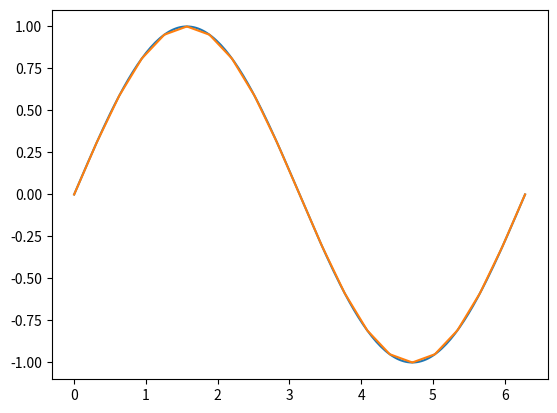
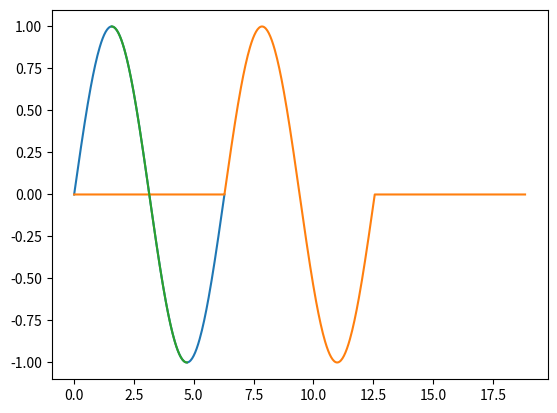

Reproduce these figures in Python, in order.
import numpy as np
import numpy.typing as npt
from warnings import warn
from decimal import Decimal
from typing import Optional
import matplotlib as mpl
import matplotlib.pyplot as plt

# If a function will only be used internally in the utils, use __ before its name, if
# it is intended for use in other modules but not by an end user, use _ before its name
# instead. Don't use preceding _ in any combination except in those cases.


def __check_domain_measurements_pair(
    domain_array: npt.NDArray[np.float64],
    measurements_array: npt.NDArray[np.complex64],
):
    """An auxiliary function that makes sure that a given domain and measurements pair
    are adequately typed, formatted and matched.

    Parameters
    ----------
    domain_array : numpy array of floats
        An array containing the temporal dimension, which measures the rate of physical
        change, be it by using domain, frequency or any other suitable quantity.
    measurements_array : numpy array of complex
        An array with the measurements of the signal recorded along the domain array.

    Returns
    -------
    A numpy array of floats
        An array containing the new temporal dimension, which measures the rate of
        physical change, be it by using domain, frequency or any other suitable
        quantity.
    A numpy array of complexes
        An array with the measurements of the signal recorded along the domain array,
        with the values corresponding to the values of the domain array.
    """
    if domain_array.shape[0] != measurements_array.shape[0]:
        raise ValueError(
            "Both the domain array and the measurements array should be of the same"
            " length along their first axis."
        )
    if np.all(np.diff(domain_array, axis=0) <= 0):
        raise ValueError(
            "Domain array values should be strictly increasing and non-repeating."
        )
    return domain_array, measurements_array


def change_domain_resolution(
    domain_array: npt.NDArray[np.float64],
    measurements_array: npt.NDArray[np.complex64],
    new_resolution: float,
):
    """Change the temporal resolution of an array of signals, assuming the temporal
    dimension of said signal is the first dimension of the array.

    Parameters
    ----------
    domain_array : numpy array of floats
        An array containing the temporal dimension, which measures the rate of physical
        change, be it by using domain, frequency or any other suitable quantity.
    measurements_array: numpy array of complex
        An array with the measurements of the signal recorded along the domain array.
    new_resolution: float
        The desired distance between any two adjacent values of the domain array.

    Returns
    -------
    A numpy array of floats
        An array containing the new temporal dimension, which measures the rate of
        physical change, be it by using domain, frequency or any other suitable
        quantity; with the new temporal resolution.
    A numpy array of complexes
        An array with the new measurements of the signal recorded along the domain
        array, with the values corresponding to the values of the new domain array.

    """

    domain_array, measurements_array = __check_domain_measurements_pair(
        domain_array, measurements_array
    )
    new_resolution = float(new_resolution)
    new_domain_array = np.arange(
        domain_array[0], domain_array[-1] + new_resolution / 2, new_resolution
    )
    # Determine the amount of decimal places the user desires from the amount
    # of decimals in the desired temporal resolution.
    decimal_places = abs(Decimal(str(new_resolution)).as_tuple().exponent)
    np.around(new_domain_array, decimals=decimal_places)
    # Infer the current temporal resolution from the average of differences between
    # elements in the domain array.
    domain_diff = np.diff(domain_array, axis=0)
    resolution = np.average(domain_diff)
    # Make sure the new max domain value is smaller than the previous max
    # domain value.
    domain_max_value = domain_array[-1]
    if not np.allclose(new_domain_array[-1], domain_max_value):
        if new_domain_array[-1] > domain_max_value:
            new_domain_array = new_domain_array[:-1]
        warn(
            (
                "The resulting max domain will be different to accommodate for the"
                " new temporal resolution."
            ),
            UserWarning,
        )
    else:
        new_domain_array[-1] = domain_max_value

    # Check if new resolution is multiple of old resolution or resolution is
    # not constant
    is_multiple = np.allclose(new_resolution % resolution, 0)
    is_constant = np.allclose(domain_diff, np.ones(domain_diff.shape) * resolution)
    if not is_multiple or not is_constant:
        warn(
            (
                "The resulting signal will be interpolated according to the desired new"
                " temporal resolution."
            ),
            UserWarning,
        )
        # Interpolate the values for each signal according to the new domain
        # vector
        measurements_shape = list(measurements_array.shape)
        measurements_shape[0] = new_domain_array.shape[0]
        measurements_shape = tuple(measurements_shape)
        flat_measurements = measurements_array.reshape(
            (measurements_array.shape[0], -1)
        )
        new_measurements_array = np.empty(
            (new_domain_array.shape[0], flat_measurements.shape[-1]),
            dtype=measurements_array.dtype,
        )
        for i in range(flat_measurements.shape[-1]):
            new_measurements_array[:, i] = np.interp(
                new_domain_array, domain_array, flat_measurements[:, i]
            )
        new_measurements_array = new_measurements_array.reshape(measurements_shape)
    else:
        # Keep values corresponding to the new temporal resolution
        step = int(new_resolution / resolution)
        new_measurements_array = measurements_array[0::step, ...]

    return new_domain_array, new_measurements_array


def change_domain_span(
    domain_array: npt.NDArray[np.float64],
    measurements_array: npt.NDArray[np.complex64],
    new_min_domain: Optional[float] = None,
    new_max_domain: Optional[float] = None,
):
    """Change the span of the temporal domain of an array of signals, assuming the
    temporal dimension of said signal is the first dimension of the array.

    Parameters
    ----------
    domain_array : numpy array of floats
        An array containing the temporal dimension, which measures the rate of physical
        change, be it by using domain, frequency or any other suitable quantity.
    measurements_array : numpy array of complex
        An array with the measurements of the signal recorded along the domain array.
    new_min_domain : float, optional
        The desired new minimum value for the domain array, by default None.
    new_max_domain : float, optional
        The desired new maximum value for the domain array, by default None.

    Returns
    -------
    A numpy array of floats
        An array containing the new temporal dimension, which measures the rate of
        physical change, be it by using domain, frequency or any other suitable quantity
        with the new temporal resolution.
    A numpy array of complexes
        An array with the new measurements of the signal recorded along the domain
        array, with the values corresponding to the values of the new domain array.

    """

    domain_array, measurements_array = __check_domain_measurements_pair(
        domain_array, measurements_array
    )
    # Make sure both new max and min domains exist
    if new_min_domain is None:
        new_min_domain = domain_array[0]
    if new_max_domain is None:
        new_max_domain = domain_array[-1]
    # Get current temporal resolution
    domain_diff = np.diff(domain_array, axis=0)
    resolution = np.average(domain_diff)
    # Create copies of inputs to work on them, there are problems if both a new min and
    # max domain values are given otherwise
    new_measurements_array = np.copy(measurements_array)
    new_domain_array = np.copy(domain_array)
    # Add a tail of 0s if max domain is greater than the current max domain
    if new_max_domain > new_domain_array[-1]:
        domain_extension = np.arange(
            new_domain_array[-1],
            new_max_domain + resolution / 2,
            resolution,
        )[1:]
        # Make sure the last domain is coherent with temporal resolution and not
        # greater than the new max domain desired
        if not np.allclose(domain_extension[-1], new_max_domain):
            if domain_extension[-1] > new_max_domain:
                domain_extension = domain_extension[:-1]
            warn("Max domain will be changed to keep sample rate constant", UserWarning)
        new_domain_array = np.hstack((new_domain_array, domain_extension))
        # Add as many measurements points as domain points were created
        measurements_extension_shape = list(new_measurements_array.shape)
        measurements_extension_shape[0] = domain_extension.shape[0]
        measurements_extension = np.zeros(
            tuple(measurements_extension_shape), dtype=measurements_array.dtype
        )
        new_measurements_array = np.hstack(
            (new_measurements_array, measurements_extension)
        )
    else:
        max_domain_index = (np.abs(new_domain_array - new_max_domain)).argmin()
        new_domain_array = new_domain_array[0 : max_domain_index + 1]
        # Make sure the last domain is coherent with sample rate and not
        # greater than the new max domain desired
        if new_domain_array[-1] != new_max_domain:
            if new_domain_array[-1] > new_max_domain:
                new_domain_array = new_domain_array[:-1]
            warn("Max domain will be changed to keep sample rate constant", UserWarning)
        # Cut the signals to the new max domain
        new_measurements_array = new_measurements_array[0 : max_domain_index + 1, ...]

    # Add a head of 0s to the signals if the new min domain is smaller than
    # the precious min domain
    if new_min_domain < new_domain_array[0]:
        domain_extension = np.arange(
            new_min_domain,
            new_domain_array[0] + resolution / 2,
            resolution,
        )
        # Make sure the domain extension is compatible with the previous domain
        # vector
        if not np.allclose(domain_extension[-1], new_domain_array[0]):
            domain_extension = domain_extension + (
                new_domain_array[0] - domain_extension[-1]
            )
            warn("Min domain will be changed to keep sample rate constant", UserWarning)
        new_domain_array = np.hstack((domain_extension, new_domain_array))
        if new_domain_array[0] < 0:
            new_domain_array = new_domain_array + abs(new_domain_array[0])
        # Add as many measurements points as domain points were created
        measurements_extension_shape = list(new_measurements_array.shape)
        measurements_extension_shape[0] = domain_extension.shape[0]
        measurements_extension = np.zeros(
            tuple(measurements_extension_shape), dtype=measurements_array.dtype
        )
        new_measurements_array = np.hstack(
            (measurements_extension, new_measurements_array)
        )
    else:
        min_domain_index = (np.abs(new_domain_array - new_min_domain)).argmin()
        new_domain_array = new_domain_array[min_domain_index:]
        # Make sure the new min domain is the closest to the one specified
        # by the user.
        if not np.allclose(new_domain_array[0], new_min_domain):
            warn("Min domain will be changed to keep sample rate constant", UserWarning)
        # Cut the signal from the new min domain
        new_measurements_array = new_measurements_array[min_domain_index:, ...]
    return new_domain_array, new_measurements_array


if __name__ == "__main__":
    from matplotlib import pyplot as plt

    # Create a sinusoidal signal from a domain array
    domain_array = np.arange(0, 2 * np.pi + np.pi / 200, np.pi / 100)
    measurements_array = np.sin(domain_array)
    # Change the resolution to half the original resolution to test
    # change_domain_resolution
    new_domain_array, new_measurements_array = change_domain_resolution(
        domain_array=domain_array,
        measurements_array=measurements_array,
        new_resolution=np.pi / 10,
    )
    # You should be able to see the difference in the peaks.
    plt.plot(domain_array, measurements_array)
    plt.plot(new_domain_array, new_measurements_array)
    plt.show()

    # Use the previously created sinusoidal signal and domain and change_domain_span
    # first to extend it by a period after and before
    extended_domain_array, extended_measurements_array = change_domain_span(
        domain_array=domain_array,
        measurements_array=measurements_array,
        new_min_domain=-2 * np.pi,
        new_max_domain=4 * np.pi,
    )
    # then to cut it to the middle half of the period
    cut_domain_array, cut_measurements_array = change_domain_span(
        domain_array=domain_array,
        measurements_array=measurements_array,
        new_min_domain=np.pi / 2,
        new_max_domain=3 * np.pi / 2,
    )
    # You should be able to see two overlapping signals and a displaced one
    plt.plot(domain_array, measurements_array)
    plt.plot(extended_domain_array, extended_measurements_array)
    plt.plot(cut_domain_array, cut_measurements_array)
    plt.show()

import matplotlib as mpl
import matplotlib.pyplot as plt
import numpy as np


def lineplot(
    y: np.ndarray,
    x: np.ndarray = None,
    ax: plt.Axes = None,
    fontname: str = "serif",
    fontsize: float = 12,
    title: str = None,
    title_size: float = 12,
    major_y_locator: int = 4,
    minor_y_locator: int = 4,
    major_x_locator: int = 4,
    minor_x_locator: int = 4,
    color: str = "blue",
    linestyle: str = "-",
    ylabel: str = None,
    xlabel: str = None,
    decimals_y: int = 0,
    decimals_x: int = 0,
    bottom_ylim: float = None,
    top_ylim: float = None,
    grid: bool = True,
):

    """
    Plot an array of values versus another, preformatted.

    Parameters
    ----------
    y: numpy array of floats
        Vector describing the values along the y axis.
    x: numpy array of floats, optional
        Vector describing the corresponding values along the x axis, default is None.
    ax: axes class, optional
        Axis upon which the line will be plotted. Default is None
    fontsize: float, optional
        Size of the text in the figure, default is 12.
    title: string, optional
        Title for the figure, default is None.
    title_size: float, optional
        Size of the title text, default is 12.
    major_x_locator: int, optional
        How many divisions should there be in the x axis, default is 4.
    minor_x_locator: int, optional
        How many divisions should there be in each major division in the x axis,
        default is 4.
    major_y_locator: int, optional
        How many divisions should there be in the y axis, default is 4.
    minor_y_locator: int, optional
        How many divisions should there be in each major division in the
        y axis, default is 4.
    fontname: string, optional
        Font which will be used across the figure, default is "serif".
    color: string, optional
        What color to use, default is blue.
    xlabel: string, optional
        Label for the x axis, default is None.
    ylabel: string, optional
        Label for the y axis, default is None.
    bottom_ylim: float, optional
        Smallest plotted value, if unspecified will be set to the minimum value of y
        minus 25% of its value, default is None.
    top_ylim: float, optional
        Greatest plotted value, if unspecified will be set to the maximum value of y
        plus 25% of its value, default is None.
    Returns
    -------
    out: AxesSubplot class
        Line plot.
    Notes
    -----
    x and y should have the same length.
    """

    # Define font for mathematical text.
    mpl.rcParams["mathtext.fontset"] = "custom"
    mpl.rcParams["mathtext.rm"] = fontname
    mpl.rcParams["mathtext.it"] = fontname + ":italic"
    mpl.rcParams["mathtext.bf"] = fontname + ":bold"
    if x is None:
        x = np.arange(y.shape[0])
    if ax is None:  # If this is not a subplot of a greater figure:
        fig, ax = plt.subplots()
    # Set limits for x axis between the minimum and maximum frequency.
    ax.set_xlim(left=x[0], right=x[-1])
    if bottom_ylim is None:  # If no bottom limit is defined
        # Define the bottom limit as four powers of ten lower than average.
        bottom_ylim = np.amin(y) - 0.25 * np.abs(np.amin(y))
    if top_ylim is None:  # If no bottom limit is defined
        # Define the bottom limit as four powers of ten lower than average.
        top_ylim = np.amax(y) + 0.25 * np.abs(np.amax(y))
    # Set axis limits as previously defined
    ax.set_ylim(top=top_ylim, bottom=bottom_ylim)
    x_span = x[-1] - x[0]
    y_span = top_ylim - bottom_ylim
    if xlabel is not None:
        ax.set_xlabel(xlabel, fontname=fontname, fontsize=fontsize)
    if ylabel is not None:
        ax.set_ylabel(ylabel, fontname=fontname, fontsize=fontsize)
    x_step = x_span / major_x_locator
    x_ticks_labels = np.arange(x[0], x[-1] + x_step / 2, x_step)
    ax.set_xticks([tick for tick in x_ticks_labels])
    ax.set_xticklabels([f"{label:.{decimals_x}f}" for label in x_ticks_labels])
    for label in ax.get_xticklabels():
        label.set_fontname(fontname)
        label.set_fontsize(fontsize)
    x_minor_step = x_span / (major_x_locator * minor_x_locator)
    x_minor_ticks = np.arange(x[0], x[-1] + x_minor_step / 2, x_minor_step)
    ax.set_xticks([tick for tick in x_minor_ticks], minor=True)
    y_step = y_span / major_y_locator
    y_ticks_labels = np.arange(bottom_ylim, top_ylim + y_step / 2, y_step)
    ax.set_yticks([tick for tick in y_ticks_labels])
    ax.set_yticklabels([f"{label:.{decimals_y}f}" for label in y_ticks_labels])
    for label in ax.get_yticklabels():
        label.set_fontname(fontname)
        label.set_fontsize(fontsize)
    y_minor_step = y_span / (major_y_locator * minor_y_locator)
    y_minor_ticks = np.arange(bottom_ylim, top_ylim + y_minor_step / 2, y_minor_step)
    ax.set_yticks([tick for tick in y_minor_ticks], minor=True)
    if title is not None:  # If there is a title text (by default there is)
        ax.set_title(title, pad=15, fontname=fontname, fontsize=title_size)
    # Add ticks with labels on both sides of both axes but only on the down and
    # left parts, looking in.
    ax.tick_params(
        axis="both",
        pad=10,
        direction="in",
        which="both",
        bottom=True,
        top=True,
        left=True,
        right=True,
        labelbottom=True,
        labeltop=False,
        labelleft=True,
        labelright=False,
    )
    if grid:
        ax.grid(color="grey", linestyle=":", linewidth=1)
    img = ax.plot(x, y, color=color, linewidth=0.5, linestyle=linestyle)
    plt.tight_layout()
    return img, ax
